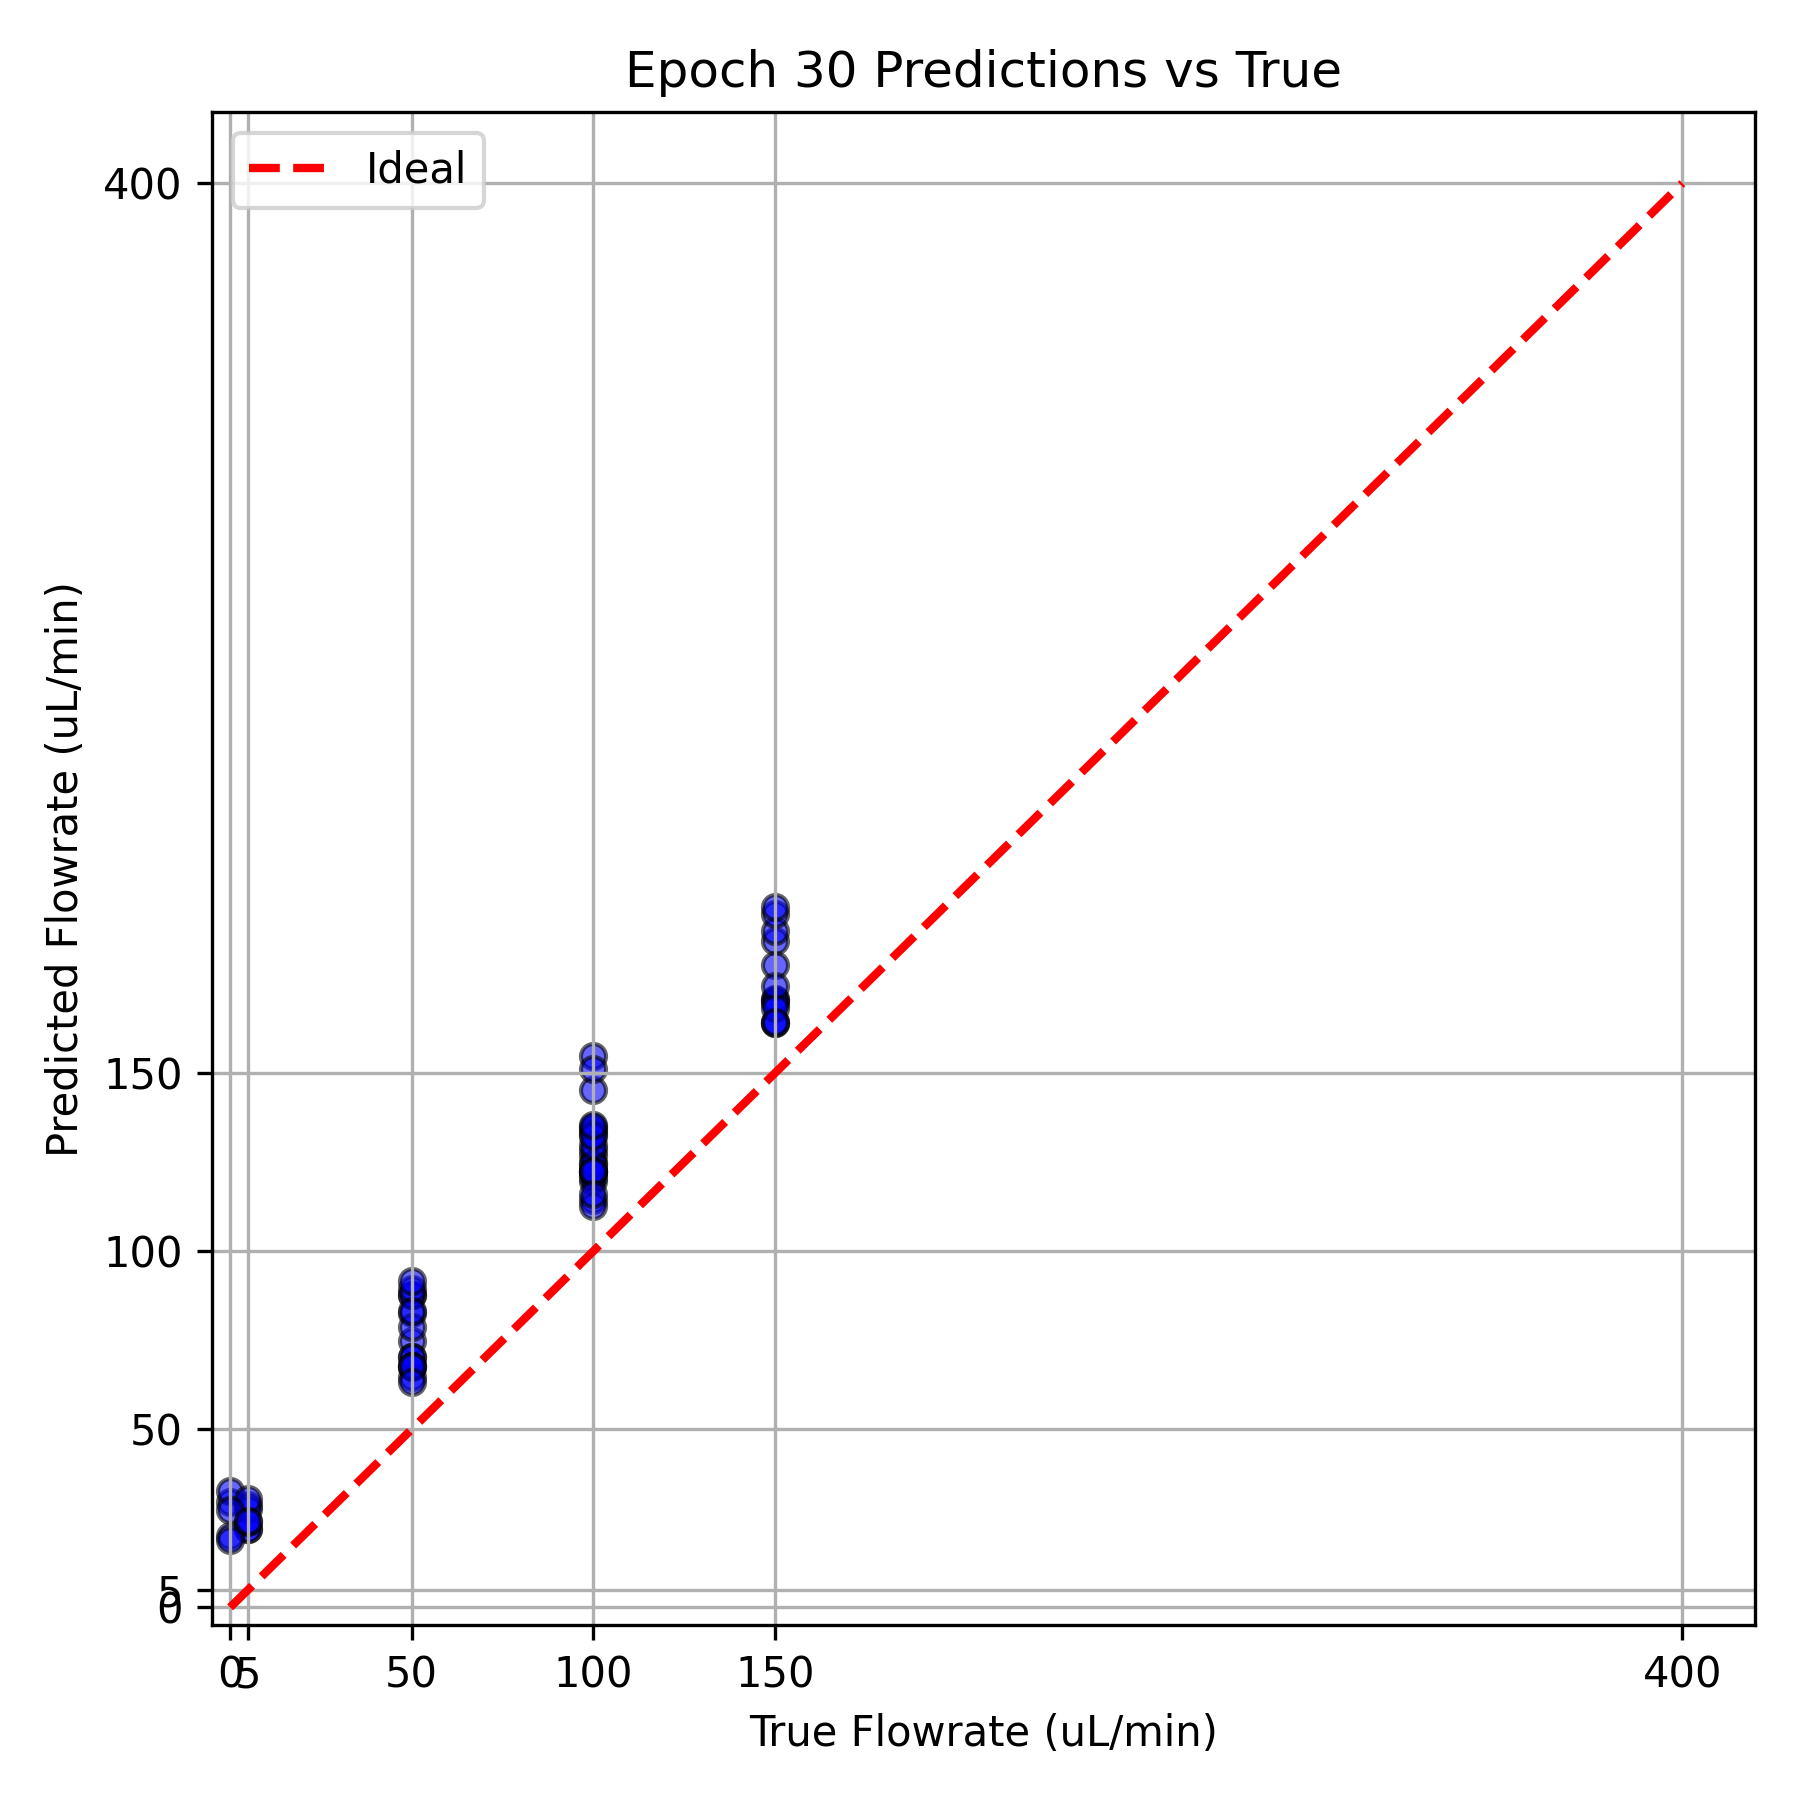

Data behind this chart, as committed beside it:
# Epoch 30 Metrics: MSE=1710.041138, MAE…
True Flowrate, Predicted Flowrate
50.0, 82.77
150.0, 187
400.0, 484.7
50.0, 87.77
50.0, 74.87
400.0, 471.4
100.0, 126.7
0.0, 29.58
400.0, 471.3
150.0, 164.3
150.0, 180.5
400.0, 436.8
400.0, 446
50.0, 87.61
100.0, 134
5.0, 22.11
100.0, 119.6
150.0, 190.1
5.0, 22.12
50.0, 70.26
100.0, 128.5
400.0, 507
150.0, 170.5
100.0, 121
400.0, 471.9
100.0, 124.4
150.0, 171
100.0, 145.2
400.0, 451.6
50.0, 89.44
150.0, 194.6
100.0, 155
50.0, 64.84
100.0, 151.3
5.0, 28.76
50.0, 67.56
0.0, 32.62
400.0, 479.5
100.0, 122.2
50.0, 70.18
100.0, 122.7
100.0, 114.4
100.0, 124.5
400.0, 481.5
100.0, 122.2
400.0, 489.9
100.0, 134.8
50.0, 78.81
150.0, 169.7
400.0, 483.6
5.0, 27.67
50.0, 83.13
50.0, 67.87
150.0, 164.1
50.0, 67.89
5.0, 30.48
100.0, 133
5.0, 24.09
50.0, 91.62
... 18 more rows
